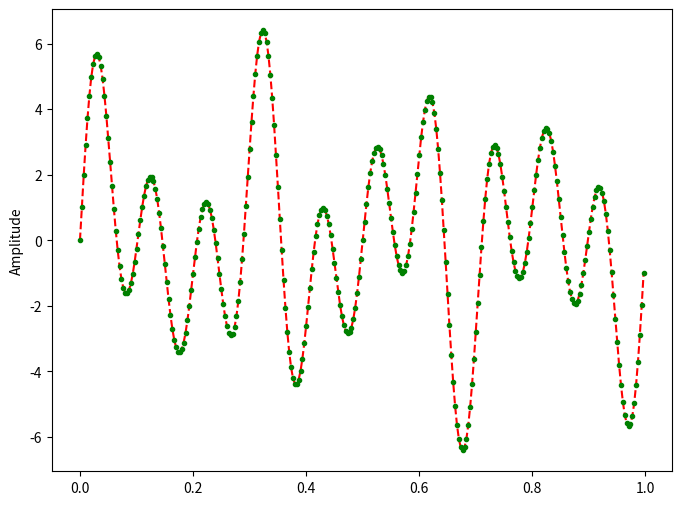
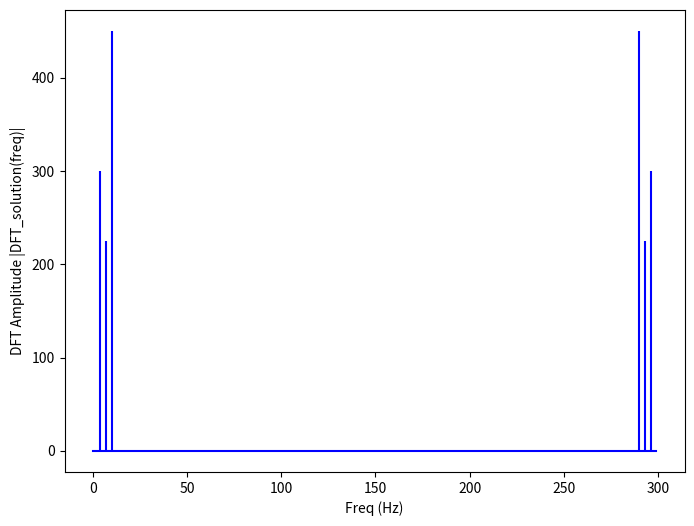

Recreate these plots in Python, in order.
'''
DFT analizi klasik tanımı 
(district Fourier Translatıon) ( Ayrık Fourier Dönüşümü)
[redacted]

'''
import matplotlib.pyplot as plt
import numpy as np

#sampling rate   // 100 adet örnek noktası 
sr = 300         # burayı oynayarak ayrık sinyali aç-kapa

#sampling interval
ts = 1.0/sr
t  = np.arange(0, 1, ts)



#Theta Açısı(O) --> O= W * t    (Theta açısının Hızı W)  (t ise zaman )
#W=2pif  Açısal Hız             (W=metre/saniye)
def radialvelocity(freqq):
    return 2*np.pi*freqq


#----------------------------------------------

frequency = 10             # 1hz
W = radialvelocity(frequency)    

signal = 3*np.sin( W * t)

#----------------------------------------------

frequency = 4             # 3hz
W = radialvelocity(frequency)     

signal += 2*np.sin( W * t)

#----------------------------------------------

frequency = 7             # 5hz
W = radialvelocity(frequency)

signal += 1.5*np.sin( W * t)
#----------------------------------------------

plt.figure(figsize = (8,6))
plt.plot(t, signal, 'r--')
plt.plot(t, signal, 'g.')
plt.ylabel('Amplitude')

plt.show()

#------------------------------------------------------------------------------
#------------------------------------------------------------------------------
#------------------------------------------------------------------------------ 

def DFT(signal):
    ''' 
    This function calculate the discrete fourier Transform of a 1D real-valued
    signal (parameter) 
    '''
    N = len(signal)
    n = np.arange(N)
    k = n.reshape((N, 1))       #reshape 1 tek colonlu sutun index'e dönüştürür
    e = np.exp( -2j * np.pi * k * n / N)
    
    dft_signal = np.dot(e, signal)  #euler açısı hesabı. e^signal
    
    return dft_signal

#------------------------------------------------------------------------------ 

DFT_solution = DFT(signal)

#frequence Calculation of Signal
N = len(DFT_solution)
n = np.arange(N)
T = N/sr          #period
freq = n/T        #frequency of signal


plt.figure(figsize=(8,6))
plt.stem(freq, abs(DFT_solution), 'b', markerfmt=' ', basefmt='-b')
plt.xlabel('Freq (Hz)')
plt.ylabel('DFT Amplitude |DFT_solution(freq)|')
plt.show()




